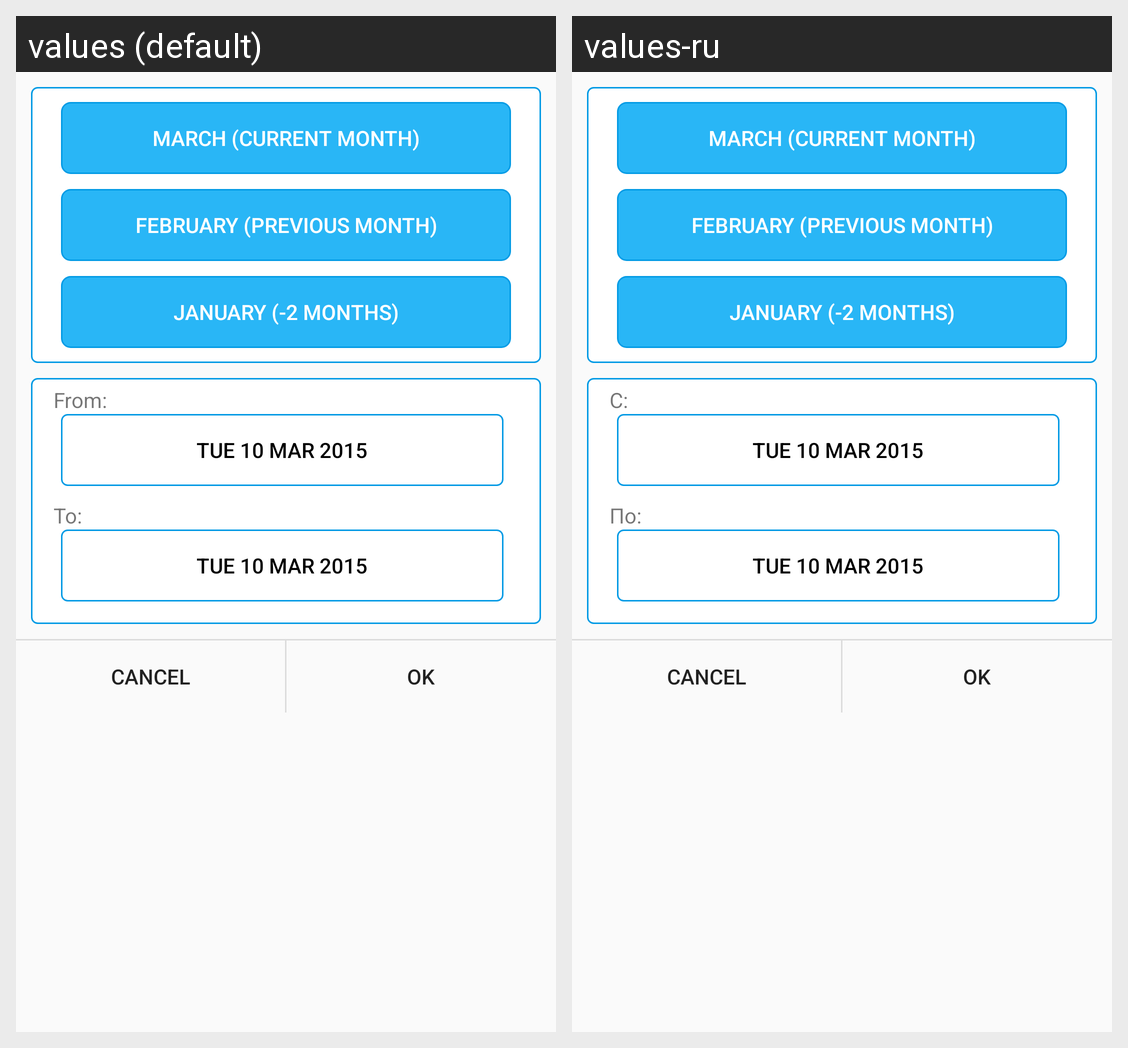

Translations of the strings shown on this Android screen, per locale in the grid:
Android screen res/layout/edit_report_dates_dialog.xml rendered under 2 locales, left to right: values (default), values-ru. Device: Nexus 5 (rendered at 1080×1920; each locale shown at half size, 540×960, under a caption strip naming it); theme AppTheme.
Strings drawn on this screen, with the default value and each locale's value (text and hints the layout hard-codes, and strings that could not be matched under every locale, appear in the picture but are not listed):

date_from_cap
  values: From:
  values-ru: С:

date_to_cap
  values: To:
  values-ru: По:
